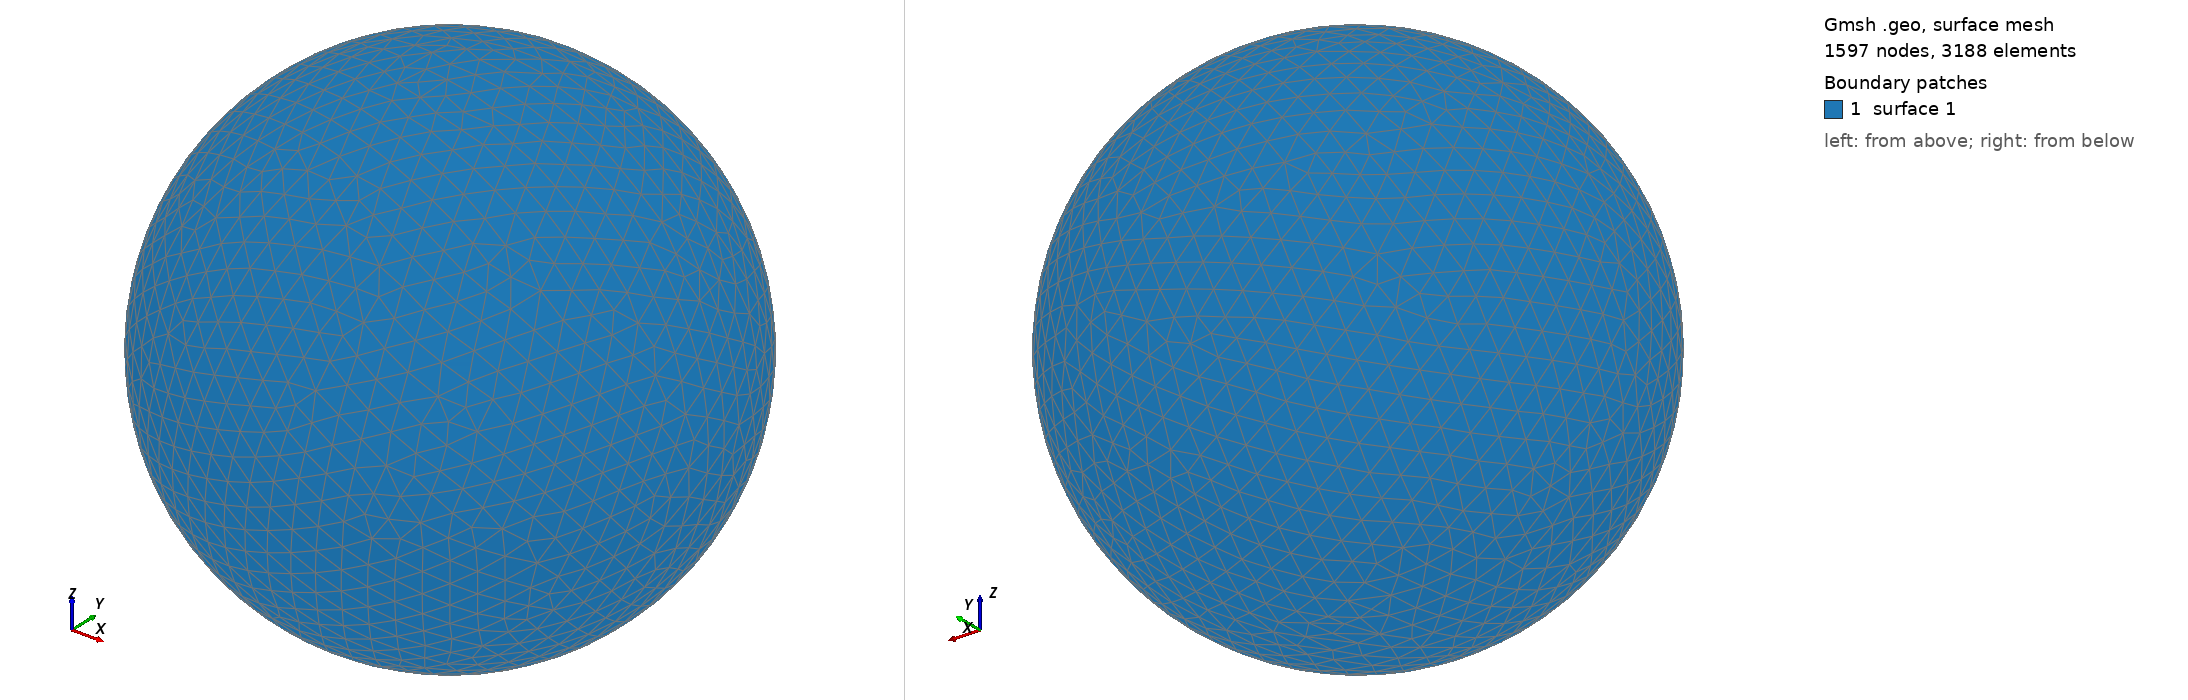

Gmsh geometry script, surface-meshed: 1597 nodes, 3188 surface elements. Boundary patches (legend numbers): 1 surface 1. Left view from above one corner, right view from below the opposite corner. The script declares no physical surfaces, so the legend lists its geometric surfaces. The drawing asked Gmsh for element sizes between 1% and 20% of the model's largest extent; the script's own settings can give other sizes.

=== shot0956.geo (drawn) ===
SetFactory("OpenCASCADE");
Point(1) = {0,0,0,0};
Sphere(1) = {0,0,0,0.00959500};
MeshSize{ PointsOf{ Surface{:}; } } = 0.000959500;
Mesh.ElementOrder=1;
Mesh.Format=39;
